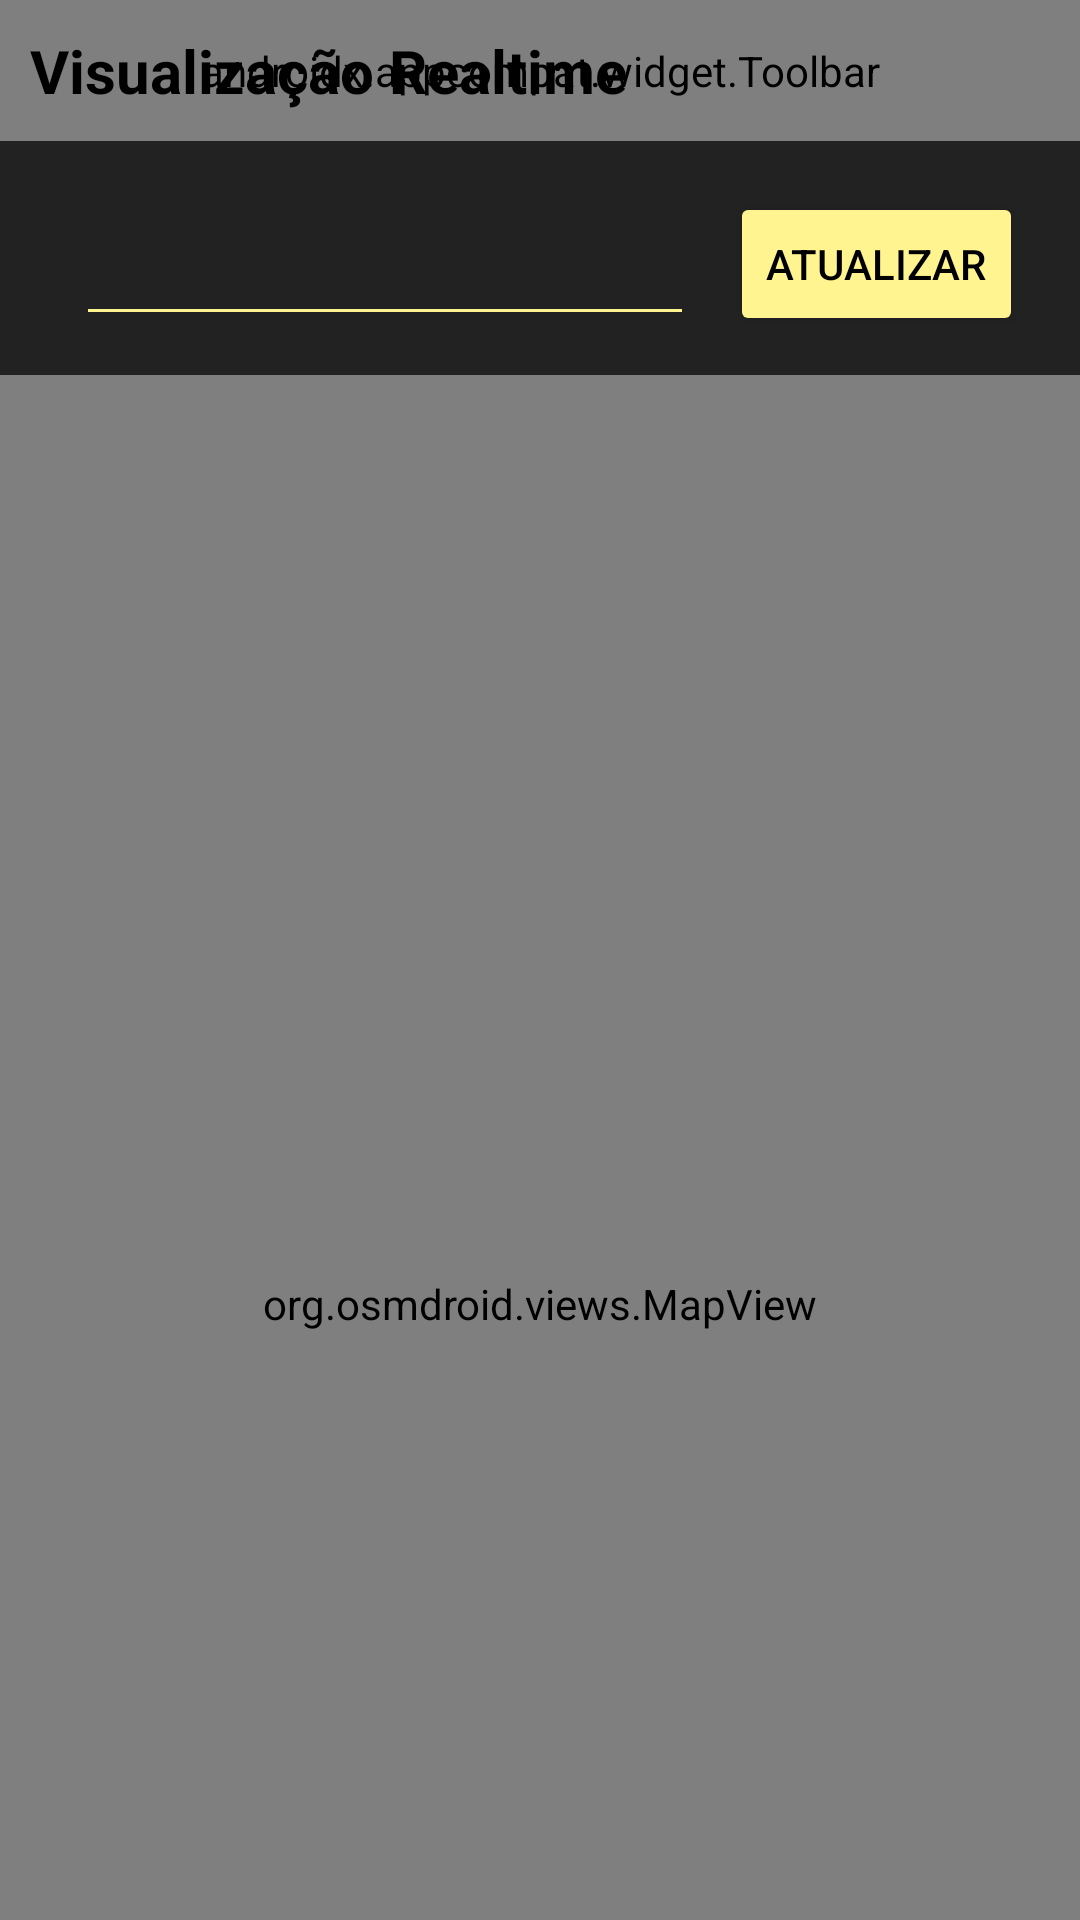

Write the Android layout XML for this screen, with the resource values it uses.
<!-- AndroidManifest.xml: application theme Theme.Test3 -->
<!-- res/layout/activity_main2.xml -->
<?xml version="1.0" encoding="utf-8"?>
<androidx.constraintlayout.widget.ConstraintLayout xmlns:android="http://schemas.android.com/apk/res/android"
    xmlns:app="http://schemas.android.com/apk/res-auto"
    xmlns:tools="http://schemas.android.com/tools"
    android:layout_width="match_parent"
    android:layout_height="match_parent"
    tools:context=".MainActivity2">

    <androidx.appcompat.widget.Toolbar
        android:id="@+id/toolbar"
        android:layout_width="match_parent"
        android:layout_height="47dp"
        android:background="?attr/colorPrimary"
        android:minHeight="?attr/actionBarSize"
        android:theme="?attr/actionBarTheme"
        app:layout_constraintTop_toTopOf="parent"

        app:menu="@menu/example_menu"
        tools:layout_editor_absoluteX="-3dp" />

    <org.osmdroid.views.MapView
        android:id="@+id/mapview"
        android:layout_width="match_parent"
        android:layout_height="619dp"
        android:layout_marginTop="78dp"
        app:layout_constraintTop_toBottomOf="@+id/toolbar"
        tools:layout_editor_absoluteX="-14dp" />

    <Button
        android:id="@+id/button2"
        android:layout_width="wrap_content"
        android:layout_height="wrap_content"
        android:layout_marginTop="17dp"
        android:layout_marginEnd="19dp"
        android:text="Atualizar"
        android:backgroundTint="@color/lightYellow"
        android:textColor="@color/black"
        app:layout_constraintEnd_toEndOf="parent"
        app:layout_constraintTop_toBottomOf="@+id/toolbar" />

    <EditText
        android:id="@+id/editText2"
        android:layout_width="206dp"
        android:layout_height="49dp"
        android:layout_marginTop="16dp"
        android:layout_marginEnd="12dp"
        android:ems="10"
        android:inputType="text"
        app:layout_constraintEnd_toStartOf="@+id/button2"
        app:layout_constraintTop_toBottomOf="@+id/toolbar" />

    <TextView
        android:layout_width="205dp"
        android:layout_height="30dp"

        android:layout_marginStart="10dp"
        android:layout_marginTop="10dp"
        android:text="Visualização Realtime"
        android:textColor="@color/black"
        android:textSize="20dp"
        android:textStyle="bold"
        app:layout_constraintStart_toStartOf="parent"
        app:layout_constraintTop_toTopOf="parent" />

</androidx.constraintlayout.widget.ConstraintLayout>
<!-- resources referenced by this layout -->
<resources>
  <color name="black">#FF000000</color>
  <color name="lightYellow">#FFF48F</color>
  <style name="Theme.Test3" parent="Base.Theme.Test3" />
  <style name="Base.Theme.Test3" parent="Theme.Material3.DayNight.NoActionBar">
          
          
          <item name="colorPrimary">@color/yellow</item>
          <item name="backgroundTint">@color/lightYellow</item>
          <item name="backgroundColor">@color/lightYellow</item>
          <item name="android:windowBackground">#222222</item>
          <item name="colorSecondaryContainer">@color/lightYellowDark</item>
  
      </style>
  <color name="yellow">#FFEB3B</color>
</resources>
